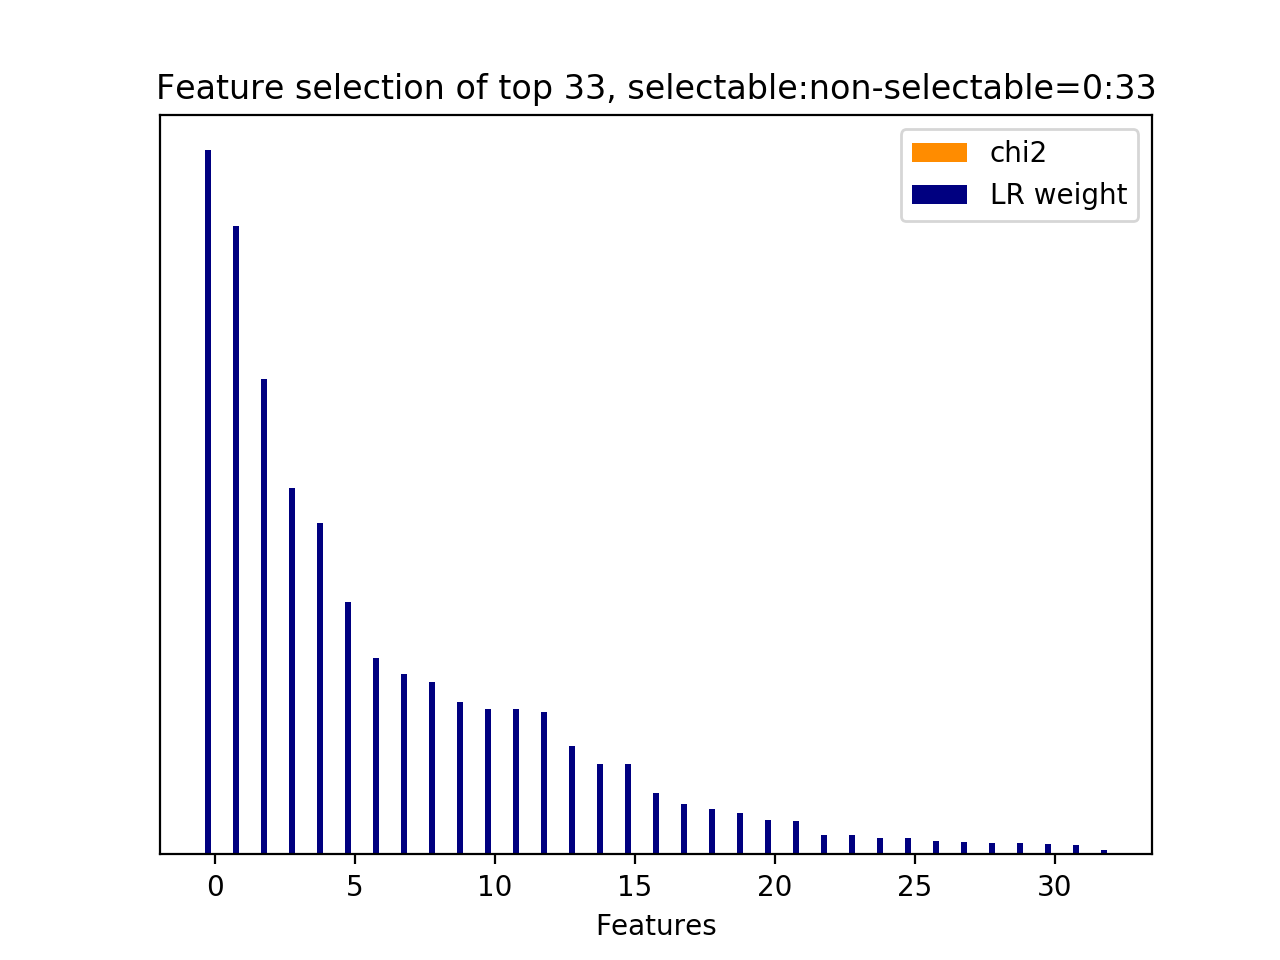

The data file committed next to this chart (first rows):
id, name, prefix, chi2, chi2_rank, clf_weight, clf_weight_rank
2, 10.1, b'10.1-d2v_feature.current_user_utteranc…, 0.0000, 3, 1, 0
1, 10.1, b'10.1-d2v_feature.current_user_utteranc…, 0.0000, 2, 0.8923, 1
15, 10.1, b'10.1-d2v_feature.current_user_utteranc…, 0.0000, 1, 0.6754, 2
0, 10.1, b'10.1-d2v_feature.current_user_utteranc…, 0.0000, 32, 0.5207, 3
10, 10.1, b'10.1-d2v_feature.current_user_utteranc…, 0.0000, 11, 0.4704, 4
16, 10.1, b'10.1-d2v_feature.current_user_utteranc…, 0.0000, 16, 0.3579, 5
5, 10.1, b'10.1-d2v_feature.current_user_utteranc…, 0.0000, 6, 0.2797, 6
3, 10.1, b'10.1-d2v_feature.current_user_utteranc…, 0.0000, 4, 0.2568, 7
19, 10.1, b'10.1-d2v_feature.current_user_utteranc…, 0.0000, 20, 0.2451, 8
9, 10.1, b'10.1-d2v_feature.current_user_utteranc…, 0.0000, 10, 0.2160, 9
32, 10.2.1, b'10.2.1-d2v_similarity.next_user_uttera…, 0.0000, 0, 0.2063, 10
6, 10.1, b'10.1-d2v_feature.current_user_utteranc…, 0.0000, 7, 0.2062, 11
7, 10.1, b'10.1-d2v_feature.current_user_utteranc…, 0.0000, 8, 0.2026, 12
25, 10.1, b'10.1-d2v_feature.current_user_utteranc…, 0.0000, 26, 0.1540, 13
24, 10.1, b'10.1-d2v_feature.current_user_utteranc…, 0.0000, 25, 0.1290, 14
30, 10.1, b'10.1-d2v_feature.current_user_utteranc…, 0.0000, 31, 0.1281, 15
12, 10.1, b'10.1-d2v_feature.current_user_utteranc…, 0.0000, 13, 0.0872, 16
8, 10.1, b'10.1-d2v_feature.current_user_utteranc…, 0.0000, 9, 0.0711, 17
13, 10.1, b'10.1-d2v_feature.current_user_utteranc…, 0.0000, 14, 0.0646, 18
14, 10.1, b'10.1-d2v_feature.current_user_utteranc…, 0.0000, 15, 0.0591, 19
4, 10.1, b'10.1-d2v_feature.current_user_utteranc…, 0.0000, 5, 0.0488, 20
21, 10.1, b'10.1-d2v_feature.current_user_utteranc…, 0.0000, 22, 0.0478, 21
27, 10.1, b'10.1-d2v_feature.current_user_utteranc…, 0.0000, 28, 0.0276, 22
11, 10.1, b'10.1-d2v_feature.current_user_utteranc…, 0.0000, 12, 0.0270, 23
18, 10.1, b'10.1-d2v_feature.current_user_utteranc…, 0.0000, 19, 0.0238, 24
31, 10.1, b'10.1-d2v_feature.current_user_utteranc…, 0.0000, 17, 0.0227, 25
29, 10.1, b'10.1-d2v_feature.current_user_utteranc…, 0.0000, 30, 0.0193, 26
26, 10.1, b'10.1-d2v_feature.current_user_utteranc…, 0.0000, 27, 0.0171, 27
28, 10.1, b'10.1-d2v_feature.current_user_utteranc…, 0.0000, 29, 0.0160, 28
23, 10.1, b'10.1-d2v_feature.current_user_utteranc…, 0.0000, 24, 0.0157, 29
20, 10.1, b'10.1-d2v_feature.current_user_utteranc…, 0.0000, 21, 0.0148, 30
22, 10.1, b'10.1-d2v_feature.current_user_utteranc…, 0.0000, 23, 0.0138, 31
17, 10.1, b'10.1-d2v_feature.current_user_utteranc…, 0.0000, 18, 0.0067, 32
